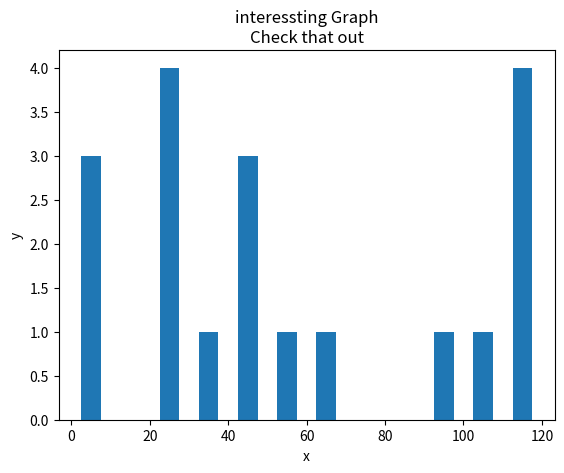

This chart was generated by the following Python code:
from matplotlib import pyplot as plt

population_ages = [22,55,62,45,21,22,34,42,42,4,99,102,110,120,121,122,130,111,115, 8, 9, 26]
# ids = [x for x in range(len(population_ages))]
bins = [0,10,20,30,40,50,60,70,80,90,100,110,120]

plt.hist(population_ages, bins, histtype='bar', rwidth=0.5)

plt.xlabel('x')
plt.ylabel('y')
plt.title('interessting Graph\nCheck that out')
#plt.legend()
plt.show()
